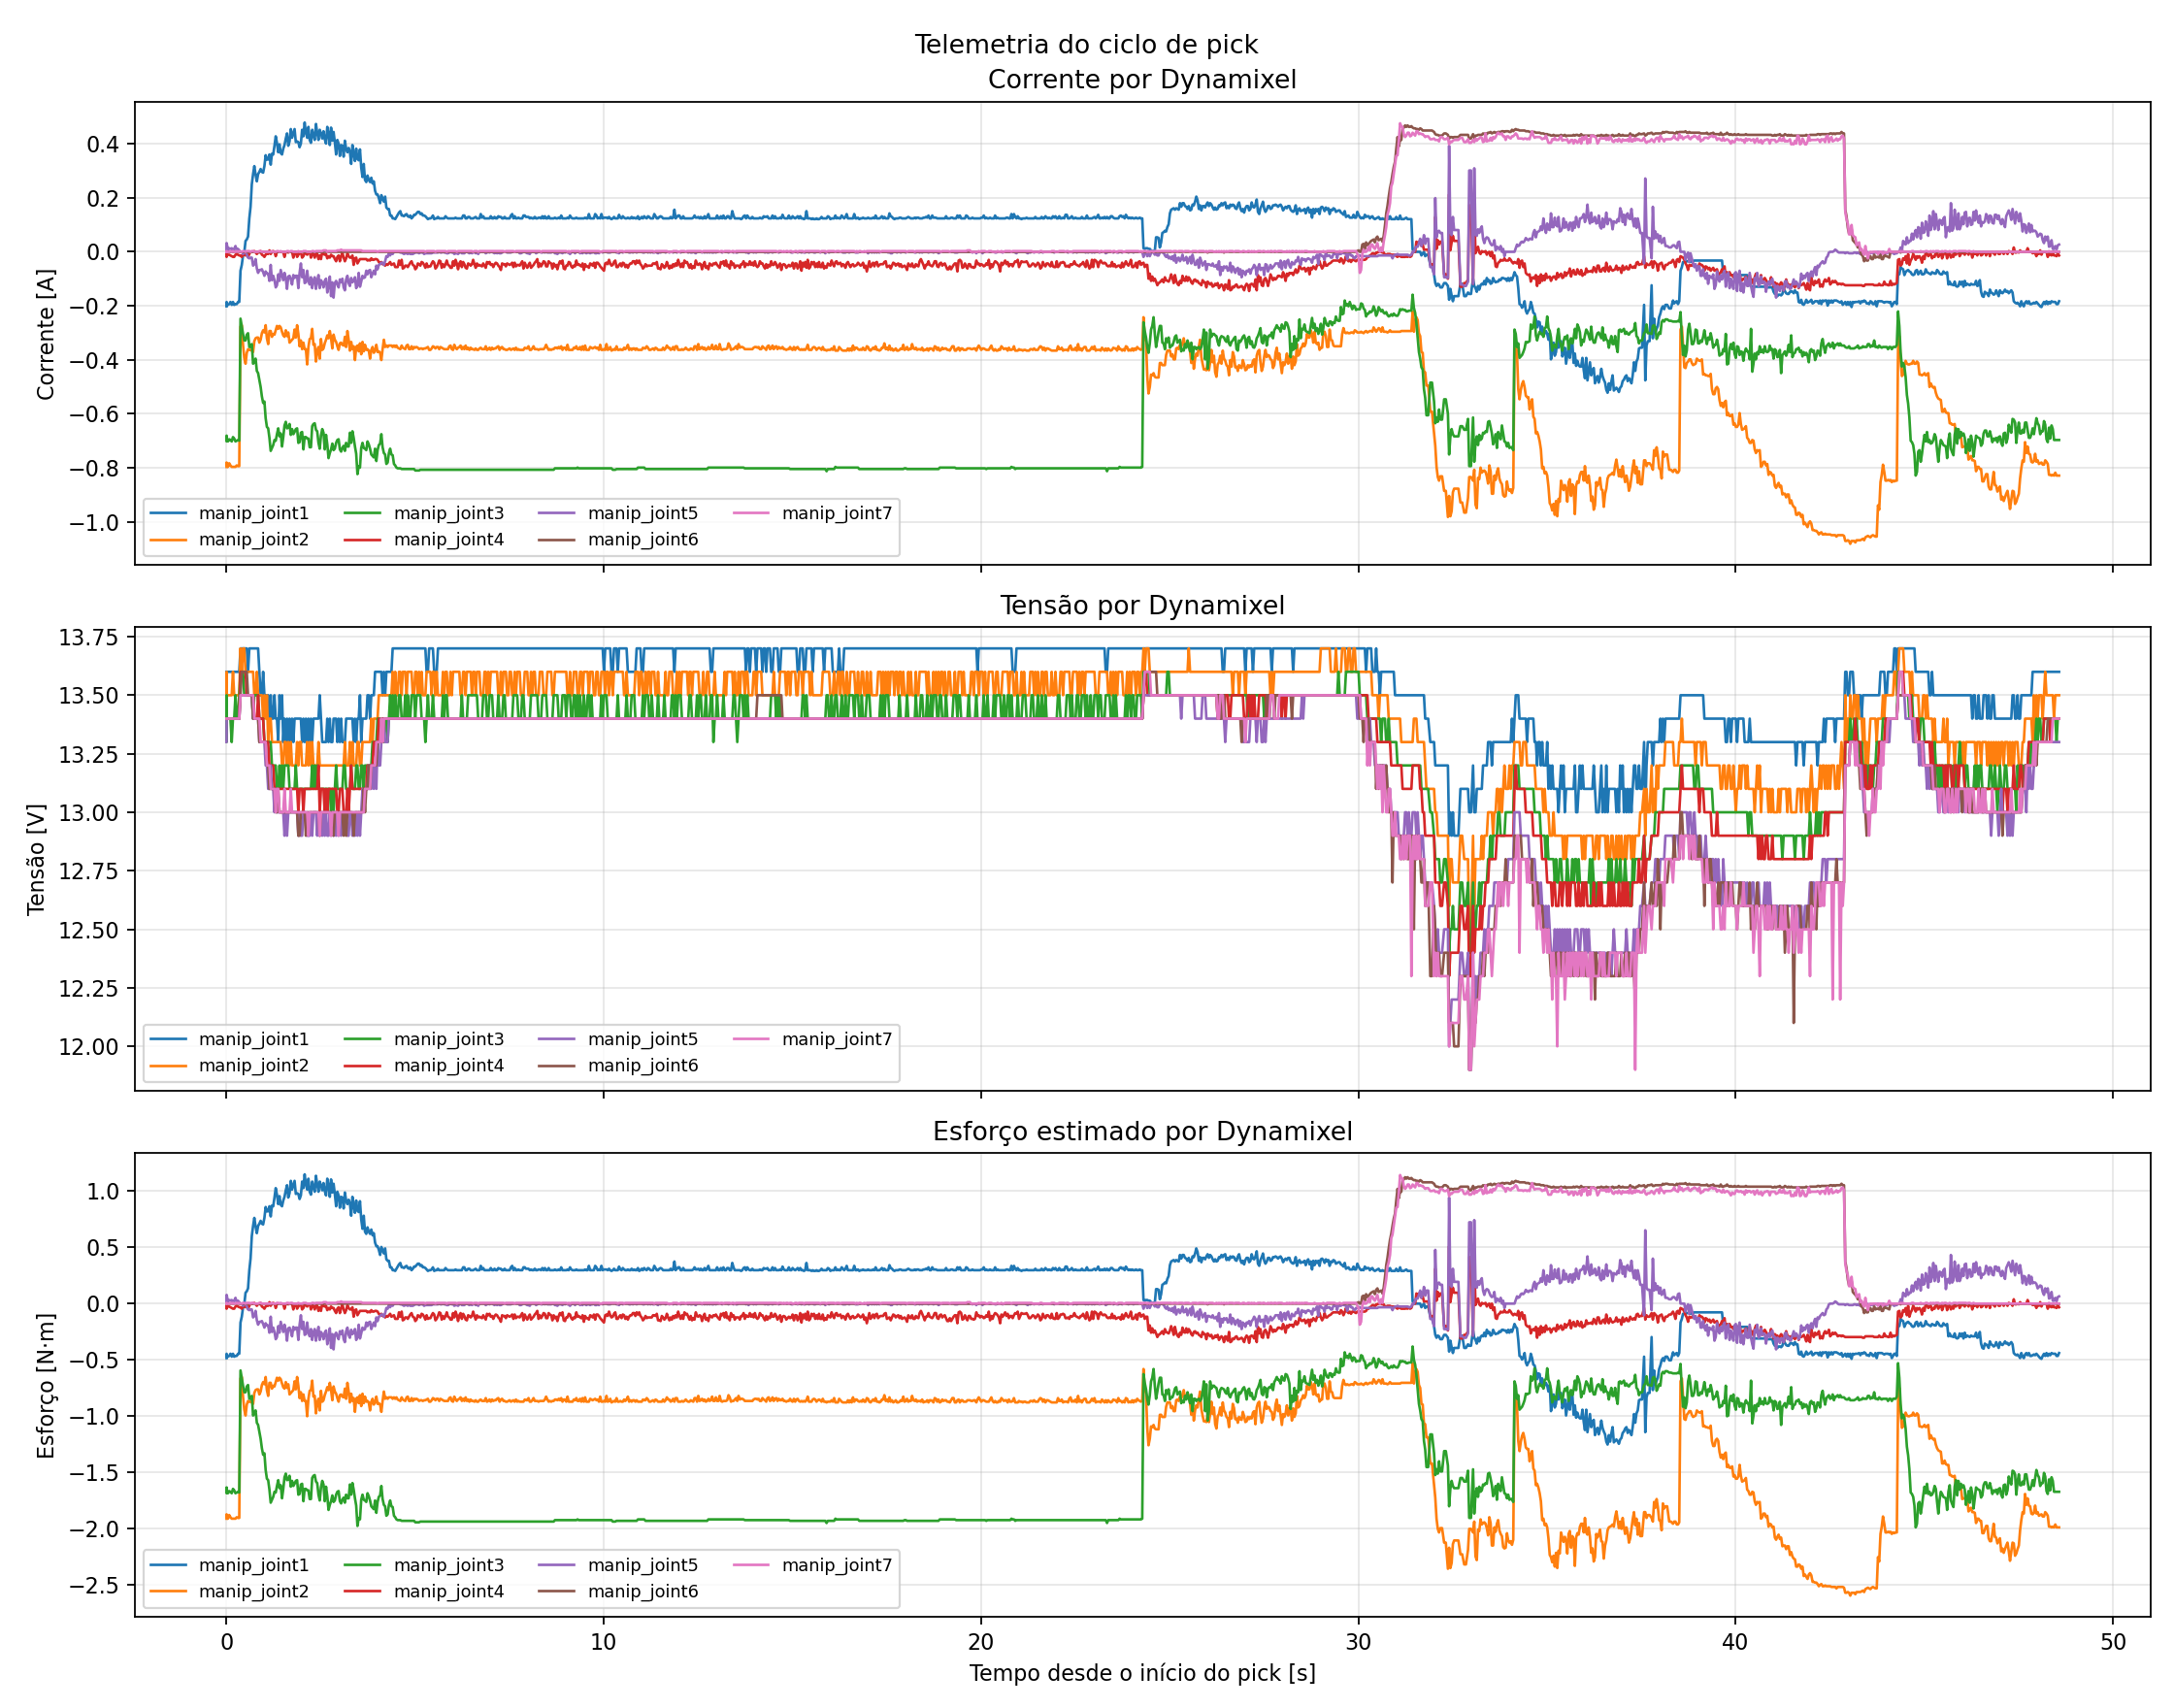

Source data for this figure (header and first rows):
time, manip_joint1/current, manip_joint1/voltage, manip_joint1/effort, manip_joint2/current, manip_joint2/voltage, manip_joint2/effort, manip_joint3/current, manip_joint3/voltage, manip_joint3/effort, manip_joint4/current, manip_joint4/voltage, manip_joint4/effort, manip_joint5/current, manip_joint5/voltage, manip_joint5/effort, manip_joint6/current, manip_joint6/voltage, manip_joint6/effort, manip_joint7/current, manip_joint7/voltage, manip_joint7/effort
0.0009241, -0.2018, 13.6, -0.4842, -0.7962, 13.5, -1.911, -0.6967, 13.4, -1.672, -0.01076, 13.4, -0.02582, 0.01614, 13.3, 0.03874, -0.0, 13.4, -0.0, -0.0, 13.4, -0.0
0.001123, -0.1856, 13.6, -0.4455, -0.7936, 13.5, -1.905, -0.6913, 13.3, -1.659, -0.00538, 13.4, -0.01291, 0.03228, 13.3, 0.07747, -0.0, 13.4, -0.0, -0.0, 13.4, -0.0
0.001264, -0.191, 13.6, -0.4584, -0.7855, 13.5, -1.885, -0.6994, 13.4, -1.679, -0.00807, 13.4, -0.01937, 0.01614, 13.3, 0.03874, -0.0, 13.4, -0.0, 0.00269, 13.4, 0.006456
0.001399, -0.1856, 13.6, -0.4455, -0.7801, 13.5, -1.872, -0.6806, 13.4, -1.633, -0.01883, 13.4, -0.04519, 0.00538, 13.3, 0.01291, -0.0, 13.4, -0.0, -0.0, 13.4, -0.0
0.001542, -0.1883, 13.6, -0.4519, -0.7909, 13.5, -1.898, -0.694, 13.4, -1.666, -0.00807, 13.4, -0.01937, 0.00807, 13.3, 0.01937, -0.0, 13.4, -0.0, 0.00269, 13.4, 0.006456
0.001679, -0.1856, 13.6, -0.4455, -0.7936, 13.5, -1.905, -0.6886, 13.4, -1.653, -0.01345, 13.4, -0.03228, 0.01345, 13.3, 0.03228, -0.0, 13.4, -0.0, 0.00269, 13.4, 0.006456
0.001811, -0.1856, 13.6, -0.4455, -0.7962, 13.5, -1.911, -0.6967, 13.4, -1.672, -0.01076, 13.4, -0.02582, 0.01614, 13.3, 0.03874, -0.0, 13.4, -0.0, 0.00269, 13.4, 0.006456
0.001937, -0.1991, 13.6, -0.4777, -0.7962, 13.6, -1.911, -0.6833, 13.4, -1.64, -0.00538, 13.4, -0.01291, 0.01883, 13.3, 0.04519, -0.0, 13.4, -0.0, 0.00269, 13.4, 0.006456
0.002067, -0.1856, 13.6, -0.4455, -0.7962, 13.5, -1.911, -0.6994, 13.5, -1.679, -0.01345, 13.4, -0.03228, 0.01076, 13.4, 0.02582, -0.0, 13.4, -0.0, 0.00269, 13.4, 0.006456
0.002194, -0.1964, 13.6, -0.4713, -0.7962, 13.4, -1.911, -0.7021, 13.4, -1.685, -0.01614, 13.4, -0.03874, 0.00538, 13.4, 0.01291, -0.0, 13.4, -0.0, -0.0, 13.4, -0.0
0.002318, -0.1856, 13.6, -0.4455, -0.7882, 13.5, -1.892, -0.6913, 13.4, -1.659, -0.01345, 13.4, -0.03228, 0.02421, 13.4, 0.0581, -0.0, 13.4, -0.0, -0.0, 13.4, -0.0
0.002447, -0.1856, 13.6, -0.4455, -0.7882, 13.5, -1.892, -0.6806, 13.4, -1.633, -0.01345, 13.4, -0.03228, 0.01614, 13.4, 0.03874, -0.0, 13.4, -0.0, 0.00269, 13.4, 0.006456
0.002828, -0.1964, 13.6, -0.4713, -0.7882, 13.5, -1.892, -0.6886, 13.4, -1.653, -0.01345, 13.4, -0.03228, 0.03228, 13.4, 0.07747, -0.0, 13.4, -0.0, -0.0, 13.4, -0.0
0.03712, -0.1964, 13.6, -0.4713, -0.7962, 13.5, -1.911, -0.7021, 13.4, -1.685, -0.01076, 13.4, -0.02582, 0.00807, 13.4, 0.01937, -0.0, 13.4, -0.0, -0.0, 13.4, -0.0
0.07035, -0.1937, 13.6, -0.4648, -0.7828, 13.5, -1.879, -0.694, 13.4, -1.666, -0.01076, 13.4, -0.02582, 0.01345, 13.4, 0.03228, -0.0, 13.4, -0.0, -0.0, 13.4, -0.0
0.103, -0.1856, 13.6, -0.4455, -0.7909, 13.5, -1.898, -0.6967, 13.4, -1.672, -0.01345, 13.4, -0.03228, 0.01076, 13.4, 0.02582, -0.0, 13.4, -0.0, 0.00269, 13.4, 0.006456
0.1371, -0.1964, 13.6, -0.4713, -0.7962, 13.5, -1.911, -0.7021, 13.3, -1.685, -0.01614, 13.4, -0.03874, 0.01345, 13.4, 0.03228, -0.0, 13.4, -0.0, -0.0, 13.4, -0.0
0.17, -0.1856, 13.6, -0.4455, -0.7962, 13.6, -1.911, -0.686, 13.4, -1.646, -0.01883, 13.4, -0.04519, 0.00538, 13.4, 0.01291, -0.0, 13.4, -0.0, 0.00269, 13.4, 0.006456
0.203, -0.1964, 13.6, -0.4713, -0.7962, 13.5, -1.911, -0.6913, 13.4, -1.659, -0.01883, 13.4, -0.04519, 0.01076, 13.4, 0.02582, -0.0, 13.4, -0.0, -0.0, 13.4, -0.0
0.237, -0.1937, 13.6, -0.4648, -0.7962, 13.5, -1.911, -0.7021, 13.5, -1.685, -0.01076, 13.4, -0.02582, 0.02152, 13.4, 0.05165, -0.0, 13.4, -0.0, -0.0, 13.4, -0.0
0.2701, -0.1937, 13.6, -0.4648, -0.7909, 13.5, -1.898, -0.6994, 13.4, -1.679, -0.00807, 13.4, -0.01937, 0.00538, 13.4, 0.01291, -0.0, 13.4, -0.0, 0.00269, 13.4, 0.006456
0.304, -0.1856, 13.6, -0.4455, -0.7936, 13.5, -1.905, -0.6967, 13.4, -1.672, -0.01076, 13.4, -0.02582, 0.01076, 13.4, 0.02582, -0.0, 13.4, -0.0, -0.0, 13.4, -0.0
0.337, -0.1856, 13.6, -0.4455, -0.7936, 13.5, -1.905, -0.6994, 13.5, -1.679, -0.01345, 13.4, -0.03228, 0.00538, 13.4, 0.01291, -0.0, 13.4, -0.0, 0.00269, 13.4, 0.006456
0.37, -0.06994, 13.7, -0.1679, -0.2771, 13.7, -0.665, -0.2475, 13.6, -0.594, -0.01345, 13.6, -0.03228, 0.0, 13.5, 0.0, -0.0, 13.5, -0.0, -0.0, 13.5, -0.0
0.4043, -0.04842, 13.7, -0.1162, -0.2717, 13.6, -0.6521, -0.2771, 13.6, -0.665, -0.01883, 13.6, -0.04519, 0.0, 13.5, 0.0, -0.0, 13.6, -0.0, -0.0, 13.5, -0.0
0.4372, -0.01345, 13.7, -0.03228, -0.3443, 13.7, -0.8264, -0.304, 13.6, -0.7295, -0.01076, 13.6, -0.02582, -0.00807, 13.5, -0.01937, -0.0, 13.6, -0.0, 0.00269, 13.5, 0.006456
0.4701, -0.00269, 13.7, -0.006456, -0.3927, 13.7, -0.9426, -0.3282, 13.5, -0.7876, -0.01076, 13.6, -0.02582, 0.0, 13.5, 0.0, -0.0, 13.6, -0.0, 0.00269, 13.5, 0.006456
0.5039, 0.04035, 13.7, 0.09684, -0.4143, 13.6, -0.9942, -0.3282, 13.5, -0.7876, -0.01345, 13.6, -0.03228, 0.0, 13.5, 0.0, -0.0, 13.6, -0.0, -0.0, 13.5, -0.0
0.5368, 0.04573, 13.7, 0.1098, -0.3739, 13.6, -0.8974, -0.3067, 13.5, -0.736, -0.00538, 13.5, -0.01291, -0.01076, 13.5, -0.02582, -0.0, 13.6, -0.0, 0.00269, 13.5, 0.006456
0.5699, 0.05649, 13.6, 0.1356, -0.3605, 13.6, -0.8651, -0.3013, 13.5, -0.7231, -0.01883, 13.5, -0.04519, -0.02152, 13.5, -0.05165, -0.0, 13.5, -0.0, 0.00269, 13.5, 0.006456
0.6039, 0.1237, 13.7, 0.297, -0.3632, 13.6, -0.8716, -0.3524, 13.5, -0.8457, -0.00807, 13.5, -0.01937, -0.02421, 13.5, -0.0581, -0.0, 13.5, -0.0, 0.00269, 13.5, 0.006456
0.6368, 0.1668, 13.7, 0.4003, -0.3632, 13.6, -0.8716, -0.3524, 13.5, -0.8457, 0.0, 13.5, 0.0, -0.02152, 13.5, -0.05165, -0.0, 13.5, -0.0, -0.0, 13.5, -0.0
0.6697, 0.2502, 13.7, 0.6004, -0.3658, 13.6, -0.878, -0.3416, 13.5, -0.8199, 0.0, 13.5, 0.0, -0.02152, 13.5, -0.05165, -0.0, 13.5, -0.0, 0.00269, 13.5, 0.006456
0.7037, 0.2878, 13.7, 0.6908, -0.3712, 13.6, -0.8909, -0.4143, 13.4, -0.9942, 0.0, 13.5, 0.0, -0.05111, 13.4, -0.1227, -0.0, 13.4, -0.0, 0.00269, 13.5, 0.006456
0.7367, 0.3174, 13.7, 0.7618, -0.3309, 13.5, -0.7941, -0.4062, 13.5, -0.9749, 0.00269, 13.4, 0.006456, -0.04573, 13.4, -0.1098, -0.0, 13.4, -0.0, -0.0, 13.4, -0.0
0.7698, 0.2851, 13.7, 0.6843, -0.3201, 13.5, -0.7683, -0.3954, 13.5, -0.949, -0.00269, 13.4, -0.006456, -0.0269, 13.4, -0.06456, -0.0, 13.4, -0.0, -0.0, 13.4, -0.0
0.8036, 0.2609, 13.7, 0.6262, -0.3174, 13.6, -0.7618, -0.4412, 13.5, -1.059, -0.00807, 13.4, -0.01937, -0.06187, 13.4, -0.1485, -0.0, 13.4, -0.0, -0.0, 13.4, -0.0
0.8367, 0.2878, 13.7, 0.6908, -0.3174, 13.5, -0.7618, -0.4492, 13.5, -1.078, 0.0, 13.5, 0.0, -0.07801, 13.4, -0.1872, -0.0, 13.4, -0.0, -0.0, 13.4, -0.0
0.8696, 0.2959, 13.6, 0.7102, -0.3362, 13.5, -0.807, -0.4734, 13.4, -1.136, -0.00269, 13.4, -0.006456, -0.06725, 13.3, -0.1614, -0.0, 13.3, -0.0, 0.00269, 13.4, 0.006456
0.9038, 0.3067, 13.5, 0.736, -0.3255, 13.5, -0.7812, -0.5003, 13.4, -1.201, 0.00269, 13.4, 0.006456, -0.06725, 13.3, -0.1614, -0.0, 13.3, -0.0, 0.00269, 13.3, 0.006456
0.9367, 0.2959, 13.5, 0.7102, -0.3013, 13.5, -0.7231, -0.5353, 13.4, -1.285, -0.01076, 13.4, -0.02582, -0.06456, 13.3, -0.1549, -0.0, 13.3, -0.0, -0.0, 13.3, -0.0
0.97, 0.2932, 13.6, 0.7037, -0.2905, 13.4, -0.6972, -0.5595, 13.4, -1.343, -0.01345, 13.4, -0.03228, -0.07532, 13.3, -0.1808, -0.0, 13.3, -0.0, -0.0, 13.3, -0.0
1.004, 0.3174, 13.5, 0.7618, -0.2986, 13.5, -0.7166, -0.5541, 13.3, -1.33, -0.01883, 13.3, -0.04519, -0.08877, 13.3, -0.213, -0.0, 13.3, -0.0, -0.0, 13.3, -0.0
1.037, 0.3578, 13.5, 0.8586, -0.2717, 13.4, -0.6521, -0.616, 13.3, -1.478, -0.01076, 13.3, -0.02582, -0.07263, 13.2, -0.1743, -0.0, 13.3, -0.0, -0.0, 13.3, -0.0
1.07, 0.3416, 13.5, 0.8199, -0.3201, 13.5, -0.7683, -0.6483, 13.3, -1.556, -0.00538, 13.3, -0.01291, -0.0807, 13.2, -0.1937, -0.0, 13.2, -0.0, -0.0, 13.2, -0.0
1.104, 0.3416, 13.5, 0.8199, -0.3416, 13.3, -0.8199, -0.6537, 13.3, -1.569, -0.00807, 13.3, -0.01937, -0.0807, 13.1, -0.1937, -0.0, 13.2, -0.0, -0.0, 13.2, -0.0
1.137, 0.3605, 13.4, 0.8651, -0.2932, 13.4, -0.7037, -0.6886, 13.3, -1.653, 0.00538, 13.2, 0.01291, -0.1076, 13.1, -0.2582, -0.0, 13.1, -0.0, -0.0, 13.2, -0.0
1.171, 0.3228, 13.5, 0.7747, -0.2932, 13.4, -0.7037, -0.7371, 13.3, -1.769, -0.00807, 13.2, -0.01937, -0.04842, 13.2, -0.1162, -0.0, 13.1, -0.0, -0.0, 13.1, -0.0
1.204, 0.3632, 13.4, 0.8716, -0.3147, 13.3, -0.7554, -0.7263, 13.2, -1.743, 0.0, 13.2, 0.0, -0.1049, 13.1, -0.2518, -0.0, 13.1, -0.0, 0.00269, 13.1, 0.006456
1.237, 0.3605, 13.4, 0.8651, -0.304, 13.3, -0.7295, -0.7155, 13.2, -1.717, 0.00269, 13.2, 0.006456, -0.08877, 13.1, -0.213, -0.0, 13.1, -0.0, -0.0, 13.1, -0.0
1.271, 0.3927, 13.5, 0.9426, -0.3067, 13.3, -0.736, -0.6967, 13.2, -1.672, 0.0, 13.1, 0.0, -0.1049, 13.0, -0.2518, -0.0, 13.1, -0.0, -0.0, 13.1, -0.0
1.304, 0.4277, 13.4, 1.027, -0.2905, 13.3, -0.6972, -0.6994, 13.2, -1.679, -0.01614, 13.1, -0.03874, -0.1318, 13.1, -0.3163, -0.0, 13.0, -0.0, -0.0, 13.0, -0.0
1.337, 0.4035, 13.4, 0.9684, -0.2744, 13.3, -0.6585, -0.6752, 13.1, -1.62, 0.0, 13.1, 0.0, -0.1237, 13.0, -0.297, -0.0, 13.0, -0.0, 0.00269, 13.1, 0.006456
1.371, 0.3685, 13.3, 0.8845, -0.2851, 13.3, -0.6843, -0.6537, 13.1, -1.569, 0.0, 13.1, 0.0, -0.08339, 13.0, -0.2001, -0.0, 13.1, -0.0, 0.00269, 13.1, 0.006456
1.403, 0.3981, 13.5, 0.9555, -0.2744, 13.3, -0.6585, -0.6833, 13.2, -1.64, 0.0, 13.1, 0.0, -0.1076, 13.0, -0.2582, -0.0, 13.0, -0.0, -0.0, 13.0, -0.0
1.436, 0.3658, 13.4, 0.878, -0.2798, 13.3, -0.6714, -0.6725, 13.1, -1.614, 0.0, 13.1, 0.0, -0.06725, 13.0, -0.1614, -0.0, 13.0, -0.0, 0.00269, 13.0, 0.006456
1.471, 0.3605, 13.5, 0.8651, -0.2959, 13.2, -0.7102, -0.7209, 13.2, -1.73, 0.0, 13.1, 0.0, -0.08608, 13.0, -0.2066, -0.0, 13.0, -0.0, -0.0, 13.0, -0.0
1.504, 0.382, 13.3, 0.9168, -0.3094, 13.2, -0.7424, -0.686, 13.1, -1.646, -0.00269, 13.1, -0.006456, -0.1049, 13.0, -0.2518, -0.0, 13.0, -0.0, -0.0, 13.0, -0.0
1.536, 0.3954, 13.4, 0.949, -0.3147, 13.3, -0.7554, -0.6429, 13.2, -1.543, -0.01883, 13.1, -0.04519, -0.07801, 12.9, -0.1872, -0.0, 13.0, -0.0, -0.0, 13.1, -0.0
1.57, 0.4196, 13.3, 1.007, -0.2905, 13.3, -0.6972, -0.6295, 13.2, -1.511, 0.0, 13.1, 0.0, -0.09953, 13.0, -0.2389, -0.0, 13.0, -0.0, -0.0, 13.0, -0.0
... 1,397 more rows
